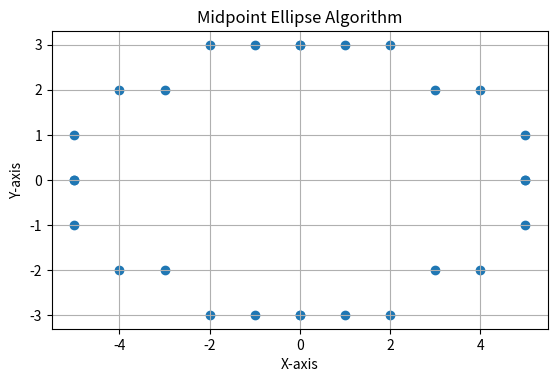

Python code for this plot:

import matplotlib.pyplot as plt

def midpoint_ellipse(a, b):
    x = 0
    y = b
    a2 = a*a
    b2 = b*b
    dx = 2*b2*x
    dy = 2*a2*y

    d1 = b2 - a2*b + 0.25*a2
    points = []

    while dx < dy:
        points.append((x, y))
        if d1 < 0:
            x += 1
            dx = 2*b2*x
            d1 += dx + b2
        else:
            x += 1
            y -= 1
            dx = 2*b2*x
            dy = 2*a2*y
            d1 += dx - dy + b2

    d2 = b2*(x+0.5)**2 + a2*(y-1)**2 - a2*b2

    while y >= 0:
        points.append((x, y))
        if d2 > 0:
            y -= 1
            dy = 2*a2*y
            d2 += a2 - dy
        else:
            y -= 1
            x += 1
            dx = 2*b2*x
            dy = 2*a2*y
            d2 += dx - dy + a2

    return points

a = 5
b = 3
points = midpoint_ellipse(a, b)

x_vals = []
y_vals = []

for x, y in points:
    x_vals.extend([x, -x, x, -x])
    y_vals.extend([y, y, -y, -y])

plt.scatter(x_vals, y_vals)
plt.gca().set_aspect('equal', adjustable='box')
plt.title("Midpoint Ellipse Algorithm")
plt.xlabel("X-axis")
plt.ylabel("Y-axis")
plt.grid(True)
plt.show()
